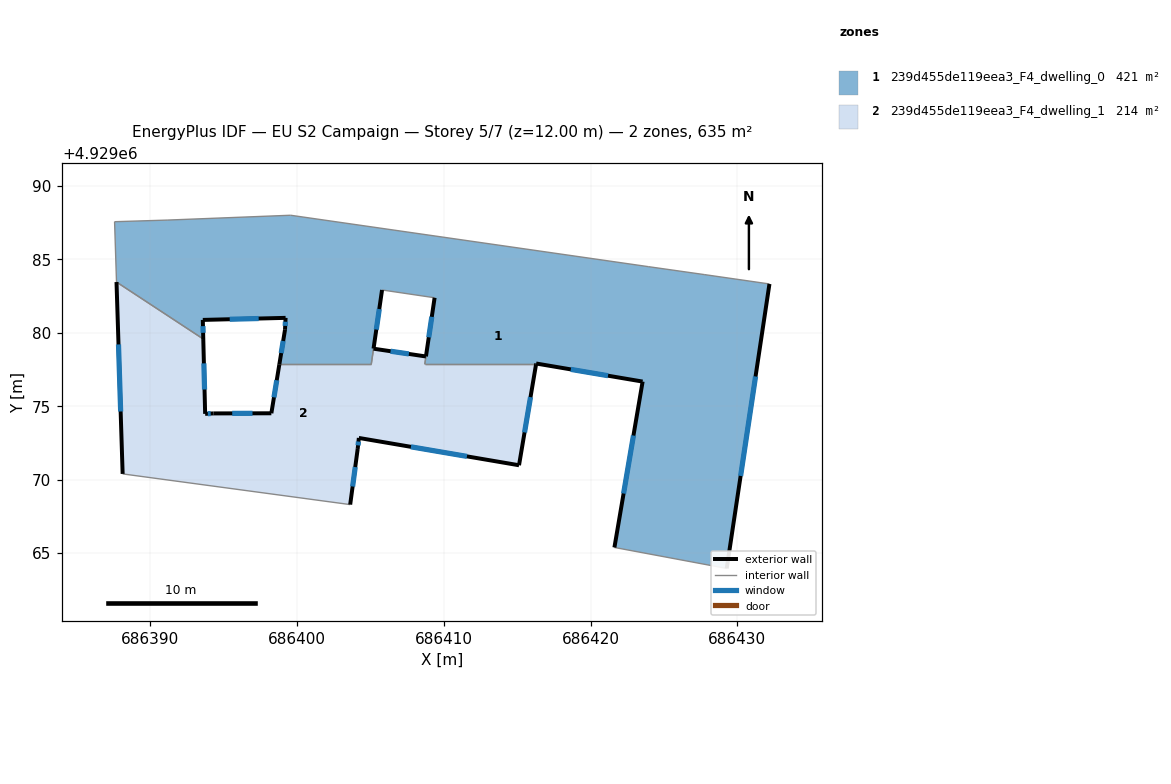
=== STOREY PLAN SPEC (per zone: floor XY polygon, exterior-wall plan segments, windows/doors) ===
zone 1: 239d455de119eea3_F4_dwelling_0  (420.9 m²)
  floor: (686429.28, 4929063.95) (686432.19, 4929083.33) (686427.74, 4929083.97) (686423.93, 4929084.51) (686399.57, 4929088.01) (686391.16, 4929087.68) (686387.58, 4929087.57) (686387.71, 4929083.46) (686393.62, 4929079.58) (686393.59, 4929080.88) (686399.23, 4929081.02) (686399.19, 4929080.21) (686398.80, 4929077.86) (686405.06, 4929077.86) (686405.80, 4929082.92) (686409.38, 4929082.39) (686408.71, 4929077.86) (686416.29, 4929077.86) (686416.30, 4929077.91) (686423.55, 4929076.68) (686421.63, 4929065.38)
  exterior wall: (686416.30, 4929077.91) – (686416.29, 4929077.86)  [0.1 m]
  exterior wall: (686408.79, 4929078.39) – (686409.38, 4929082.39)  [4.0 m]
    window: (686408.98, 4929079.69) – (686409.19, 4929081.09)  [1.5 m²]
  exterior wall: (686405.80, 4929082.92) – (686405.22, 4929078.92)  [4.0 m]
    window: (686405.61, 4929081.62) – (686405.41, 4929080.22)  [1.5 m²]
  exterior wall: (686398.80, 4929077.86) – (686399.19, 4929080.21)  [2.4 m]
    window: (686398.93, 4929078.62) – (686399.06, 4929079.44)  [0.9 m²]
  exterior wall: (686399.19, 4929080.21) – (686399.23, 4929081.02)  [0.8 m]
    window: (686399.20, 4929080.47) – (686399.22, 4929080.76)  [0.3 m²]
  exterior wall: (686399.23, 4929081.02) – (686393.59, 4929080.88)  [5.6 m]
    window: (686397.39, 4929080.97) – (686395.42, 4929080.92)  [2.1 m²]
  exterior wall: (686393.59, 4929080.88) – (686393.62, 4929079.58)  [1.3 m]
    window: (686393.60, 4929080.46) – (686393.61, 4929080.00)  [0.5 m²]
  exterior wall: (686432.19, 4929083.33) – (686429.28, 4929063.95)  [19.6 m]
    window: (686431.24, 4929077.03) – (686430.22, 4929070.25)  [7.2 m²]
  exterior wall: (686421.63, 4929065.38) – (686423.55, 4929076.68)  [11.5 m]
    window: (686422.25, 4929069.05) – (686422.92, 4929073.00)  [4.2 m²]
  exterior wall: (686423.55, 4929076.68) – (686416.30, 4929077.91)  [7.4 m]
    window: (686421.19, 4929077.08) – (686418.66, 4929077.51)  [2.7 m²]
  interior walls: 13
zone 2: 239d455de119eea3_F4_dwelling_1  (214.0 m²)
  floor: (686415.13, 4929070.98) (686416.29, 4929077.86) (686408.71, 4929077.86) (686408.79, 4929078.39) (686405.22, 4929078.92) (686405.06, 4929077.86) (686398.80, 4929077.86) (686398.26, 4929074.52) (686394.31, 4929074.51) (686393.75, 4929074.48) (686393.62, 4929079.58) (686387.71, 4929083.46) (686388.13, 4929070.39) (686403.63, 4929068.30) (686404.14, 4929072.09) (686404.22, 4929072.84)
  exterior wall: (686404.14, 4929072.09) – (686403.63, 4929068.30)  [3.8 m]
    window: (686403.97, 4929070.86) – (686403.79, 4929069.53)  [1.4 m²]
  exterior wall: (686388.13, 4929070.39) – (686387.71, 4929083.46)  [13.1 m]
    window: (686387.99, 4929074.64) – (686387.85, 4929079.21)  [4.8 m²]
  exterior wall: (686393.62, 4929079.58) – (686393.75, 4929074.48)  [5.1 m]
    window: (686393.66, 4929077.92) – (686393.71, 4929076.14)  [1.9 m²]
  exterior wall: (686393.75, 4929074.48) – (686394.31, 4929074.51)  [0.6 m]
    window: (686393.93, 4929074.49) – (686394.13, 4929074.50)  [0.2 m²]
  exterior wall: (686394.31, 4929074.51) – (686398.26, 4929074.52)  [4.0 m]
    window: (686395.59, 4929074.51) – (686396.97, 4929074.52)  [1.4 m²]
  exterior wall: (686398.26, 4929074.52) – (686398.80, 4929077.86)  [3.4 m]
    window: (686398.44, 4929075.60) – (686398.63, 4929076.77)  [1.2 m²]
  exterior wall: (686405.22, 4929078.92) – (686408.79, 4929078.39)  [3.6 m]
    window: (686406.38, 4929078.75) – (686407.63, 4929078.56)  [1.3 m²]
  exterior wall: (686416.29, 4929077.86) – (686415.13, 4929070.98)  [7.0 m]
    window: (686415.91, 4929075.62) – (686415.51, 4929073.22)  [2.6 m²]
  exterior wall: (686415.13, 4929070.98) – (686404.22, 4929072.84)  [11.1 m]
    window: (686411.58, 4929071.58) – (686407.77, 4929072.23)  [4.1 m²]
  exterior wall: (686404.22, 4929072.84) – (686404.14, 4929072.09)  [0.8 m]
    window: (686404.19, 4929072.60) – (686404.17, 4929072.33)  [0.3 m²]
  interior walls: 6

=== DERIVED (storey summary) ===
Building: EU S2 Campaign
Storey: 5 of 7  (floor level z = 12.00 m)
Storey gross floor area: 634.9 m²
Zones on this storey: 2
  - 239d455de119eea3_F4_dwelling_0: floor 420.9 m²; exterior wall 56.7 m (170.0 m²); 9 window(s) 20.8 m²; WWR 12.2%
  - 239d455de119eea3_F4_dwelling_1: floor 214.0 m²; exterior wall 52.3 m (156.9 m²); 10 window(s) 19.2 m²; WWR 12.2%
Zone adjacency (shared interzone walls):
  - 239d455de119eea3_F4_dwelling_0 ↔ 239d455de119eea3_F4_dwelling_1